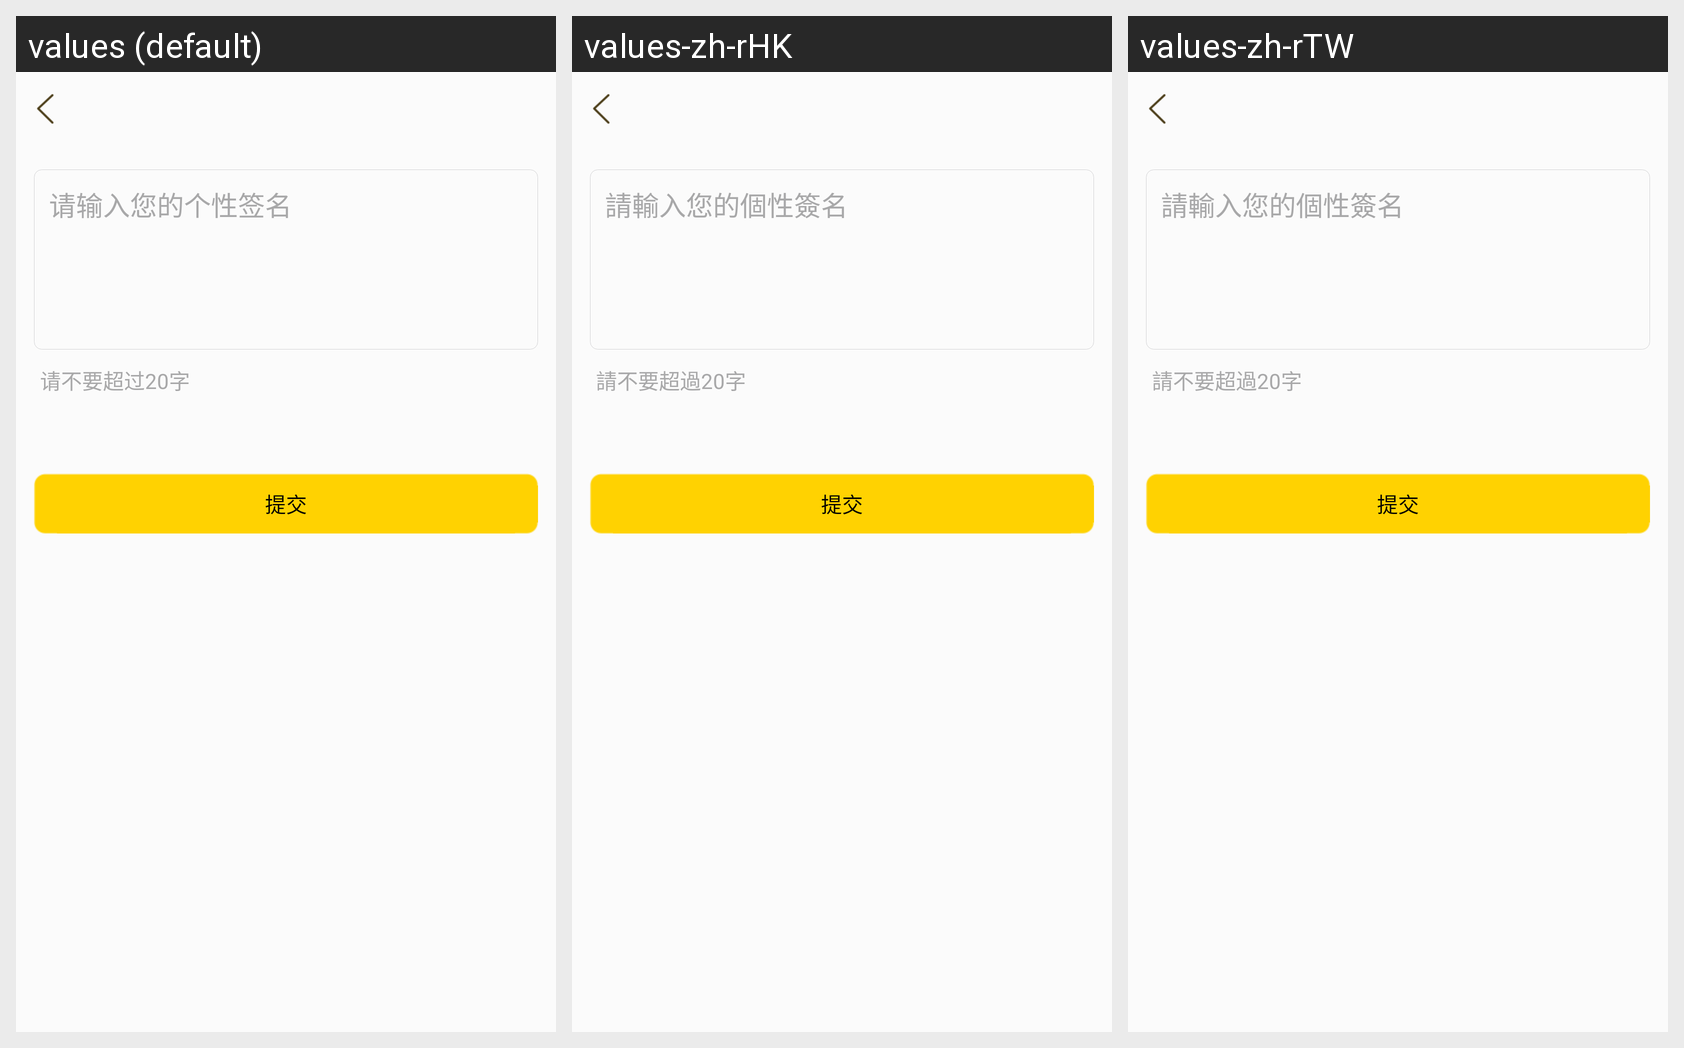

Here is an Android app screen in its default locale and in the app's own translations. Write out the translated-string differences for the strings that appear on this screen.
Android screen res/layout/layout_autograph.xml rendered under 3 locales, left to right: values (default), values-zh-rHK, values-zh-rTW. Device: Nexus 5 (rendered at 1080×1920; each locale shown at half size, 540×960, under a caption strip naming it); theme AppTheme.
Strings drawn on this screen, with the default value and each locale's value (text and hints the layout hard-codes, and strings that could not be matched under every locale, appear in the picture but are not listed):

please_input_autograph
  values: 请输入您的个性签名
  values-zh-rHK: 請輸入您的個性簽名
  values-zh-rTW: 請輸入您的個性簽名

autograph_limit
  values: 请不要超过20字
  values-zh-rHK: 請不要超過20字
  values-zh-rTW: 請不要超過20字

commit
  values: 提交
  values-zh-rHK: 提交
  values-zh-rTW: 提交
